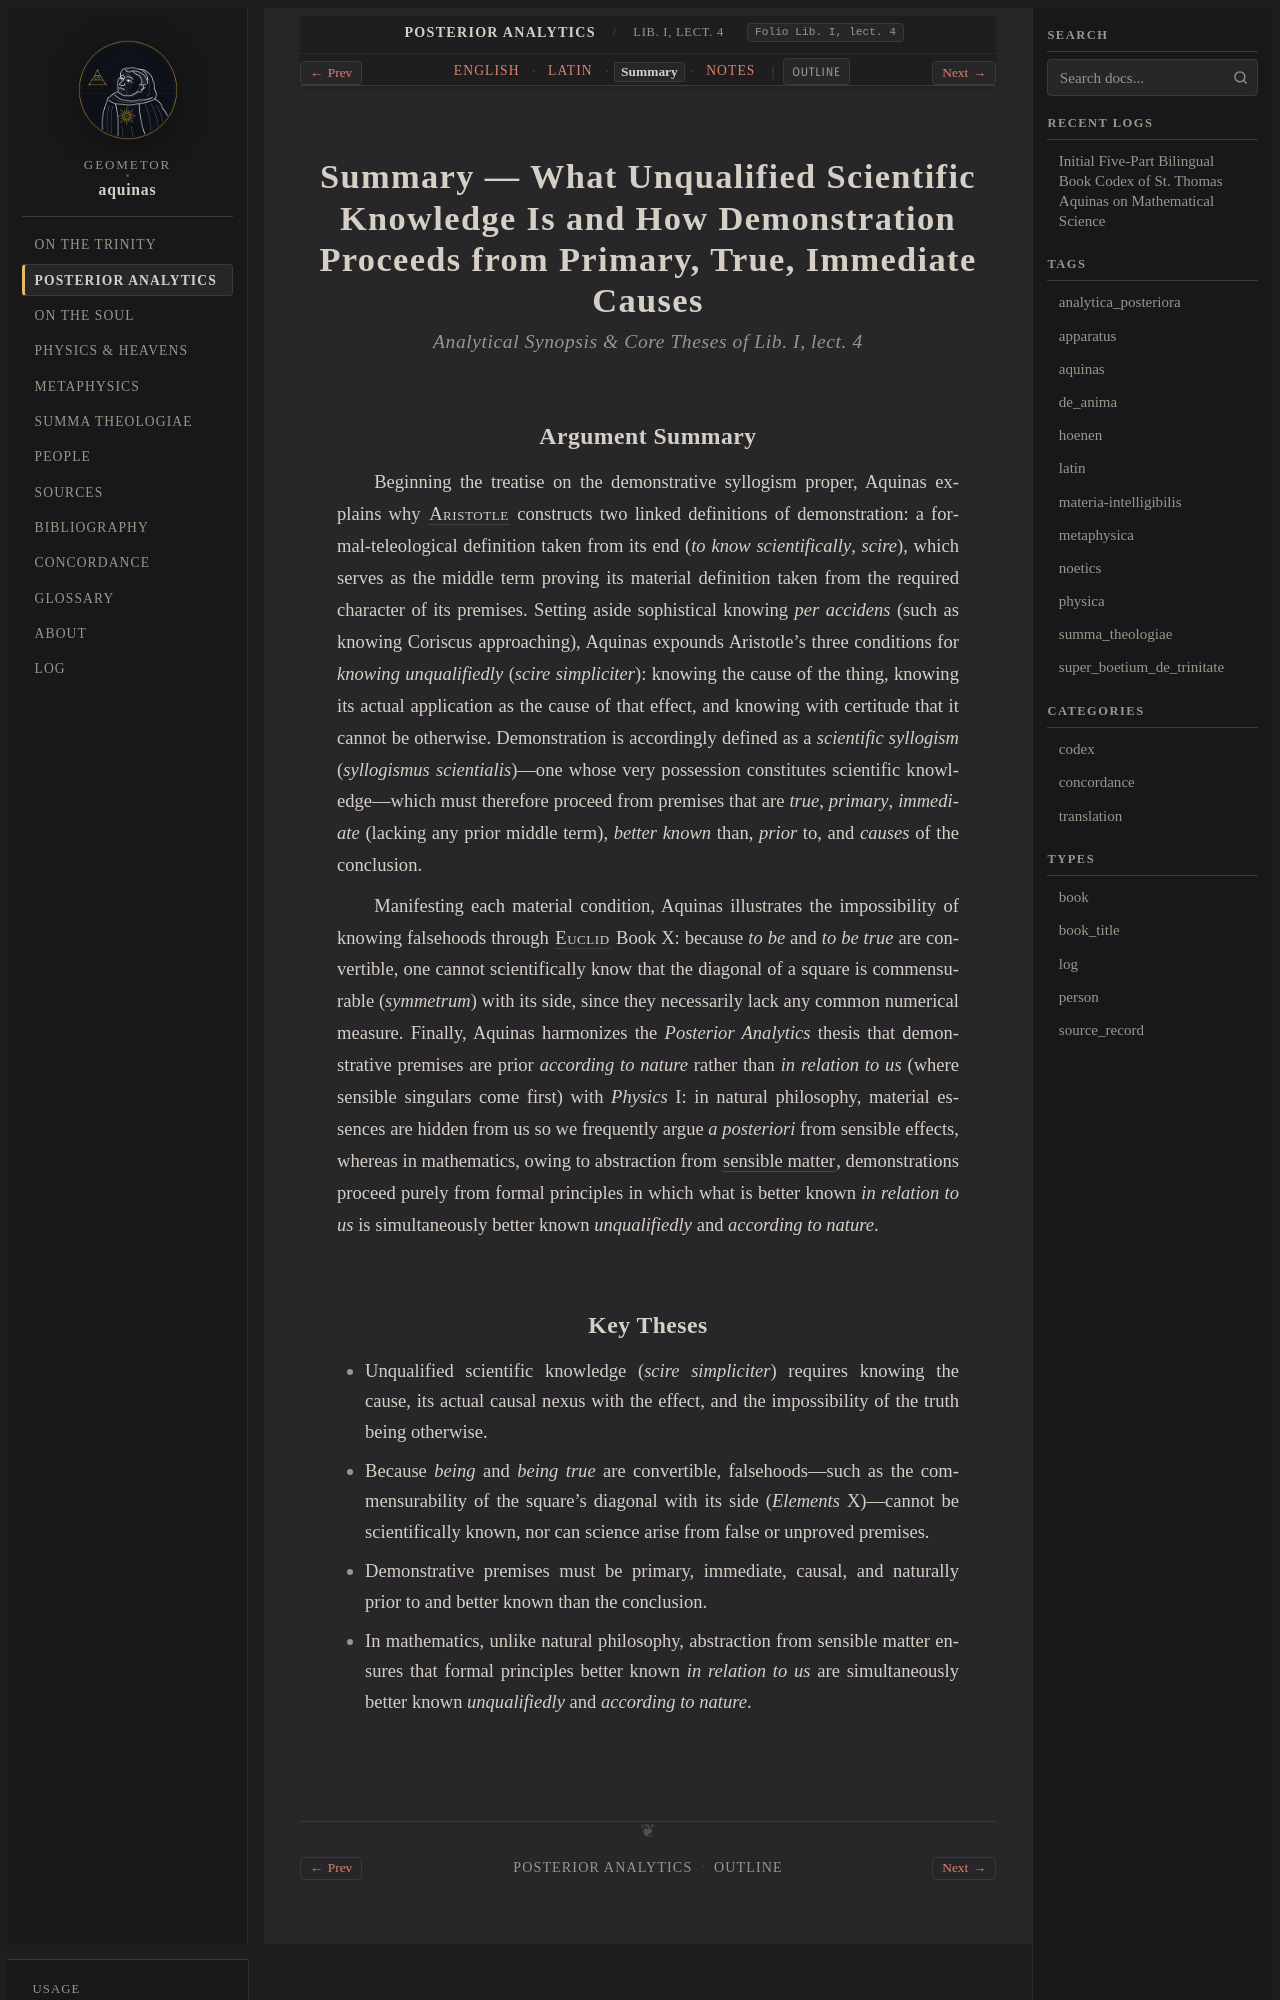

repository: geometor/aquinas · page: analytica_posteriora/lect_04/summary.html · generator: sphinx

:order: 4
:canonical_id: Lib. I, lect. 4
:folio: Lib. I, lect. 4
:title: Summary — What Unqualified Scientific Knowledge Is and How Demonstration Proceeds from Primary, True, Immediate Causes
:tracks: English: index | Latin: la | Summary: summary | Notes: notes

.. _analytica_posteriora-lect_04-summary:
.. _analytica_posteriora-s4-summary:
.. _pars-2-s4-summary:

Summary — What Unqualified Scientific Knowledge Is and How Demonstration Proceeds from Primary, True, Immediate Causes
======================================================================================================================

.. rubric:: *Analytical Synopsis & Core Theses of Lib. I, lect. 4*

Argument Summary
----------------

Beginning the treatise on the demonstrative syllogism proper, Aquinas explains why :person:`Aristotle <aristotle>` constructs two linked definitions of demonstration: a formal-teleological definition taken from its end (*to know scientifically*, *scire*), which serves as the middle term proving its material definition taken from the required character of its premises. Setting aside sophistical knowing *per accidens* (such as knowing Coriscus approaching), Aquinas expounds Aristotle's three conditions for *knowing unqualifiedly* (*scire simpliciter*): knowing the cause of the thing, knowing its actual application as the cause of that effect, and knowing with certitude that it cannot be otherwise. Demonstration is accordingly defined as a *scientific syllogism* (*syllogismus scientialis*)—one whose very possession constitutes scientific knowledge—which must therefore proceed from premises that are *true*, *primary*, *immediate* (lacking any prior middle term), *better known* than, *prior* to, and *causes* of the conclusion.

Manifesting each material condition, Aquinas illustrates the impossibility of knowing falsehoods through :person:`Euclid <euclid>` Book X: because *to be* and *to be true* are convertible, one cannot scientifically know that the diagonal of a square is commensurable (*symmetrum*) with its side, since they necessarily lack any common numerical measure. Finally, Aquinas harmonizes the *Posterior Analytics* thesis that demonstrative premises are prior *according to nature* rather than *in relation to us* (where sensible singulars come first) with *Physics* I: in natural philosophy, material essences are hidden from us so we frequently argue *a posteriori* from sensible effects, whereas in mathematics, owing to abstraction from :term:`sensible matter <materia-sensibilis>`, demonstrations proceed purely from formal principles in which what is better known *in relation to us* is simultaneously better known *unqualifiedly* and *according to nature*.
